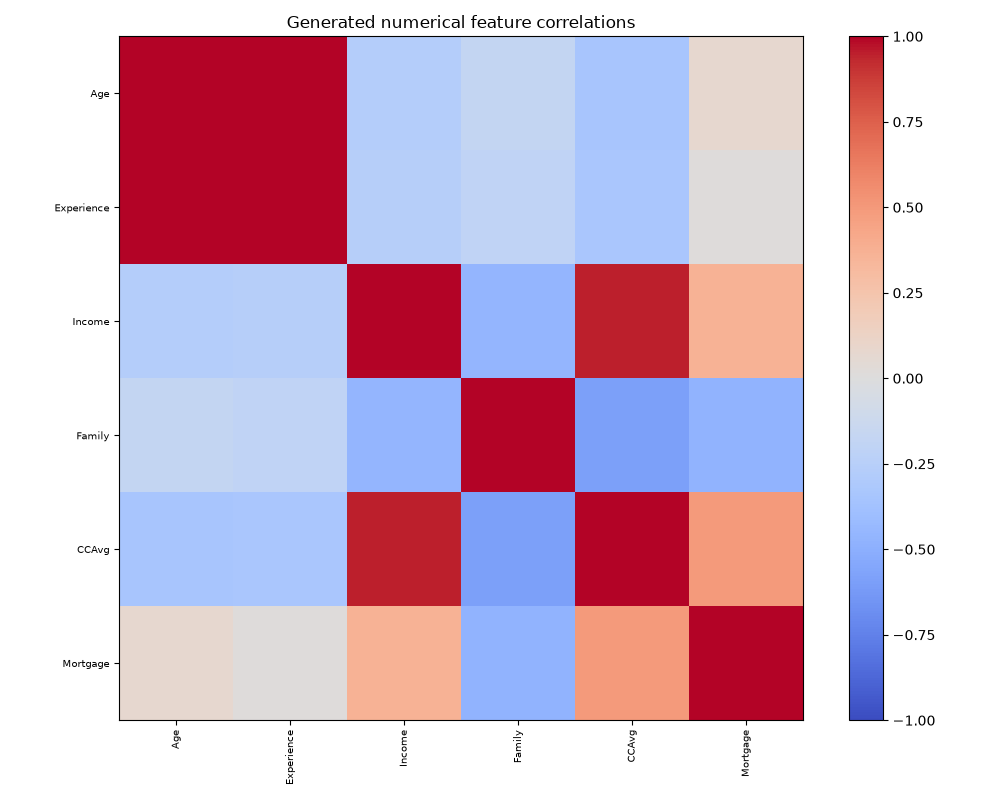

Data behind this chart, as committed beside it:
, Age, Experience, Income, Family, CCAvg, Mortgage
Age, 1.0, 0.9954, -0.2672, -0.1787, -0.3401, 0.07243
Experience, 0.9954, 1.0, -0.2583, -0.1974, -0.3359, 0.0128
Income, -0.2672, -0.2583, 1.0, -0.4566, 0.9503, 0.3669
Family, -0.1787, -0.1974, -0.4566, 1.0, -0.5866, -0.4701
CCAvg, -0.3401, -0.3359, 0.9503, -0.5866, 1.0, 0.497
Mortgage, 0.07243, 0.0128, 0.3669, -0.4701, 0.497, 1.0
